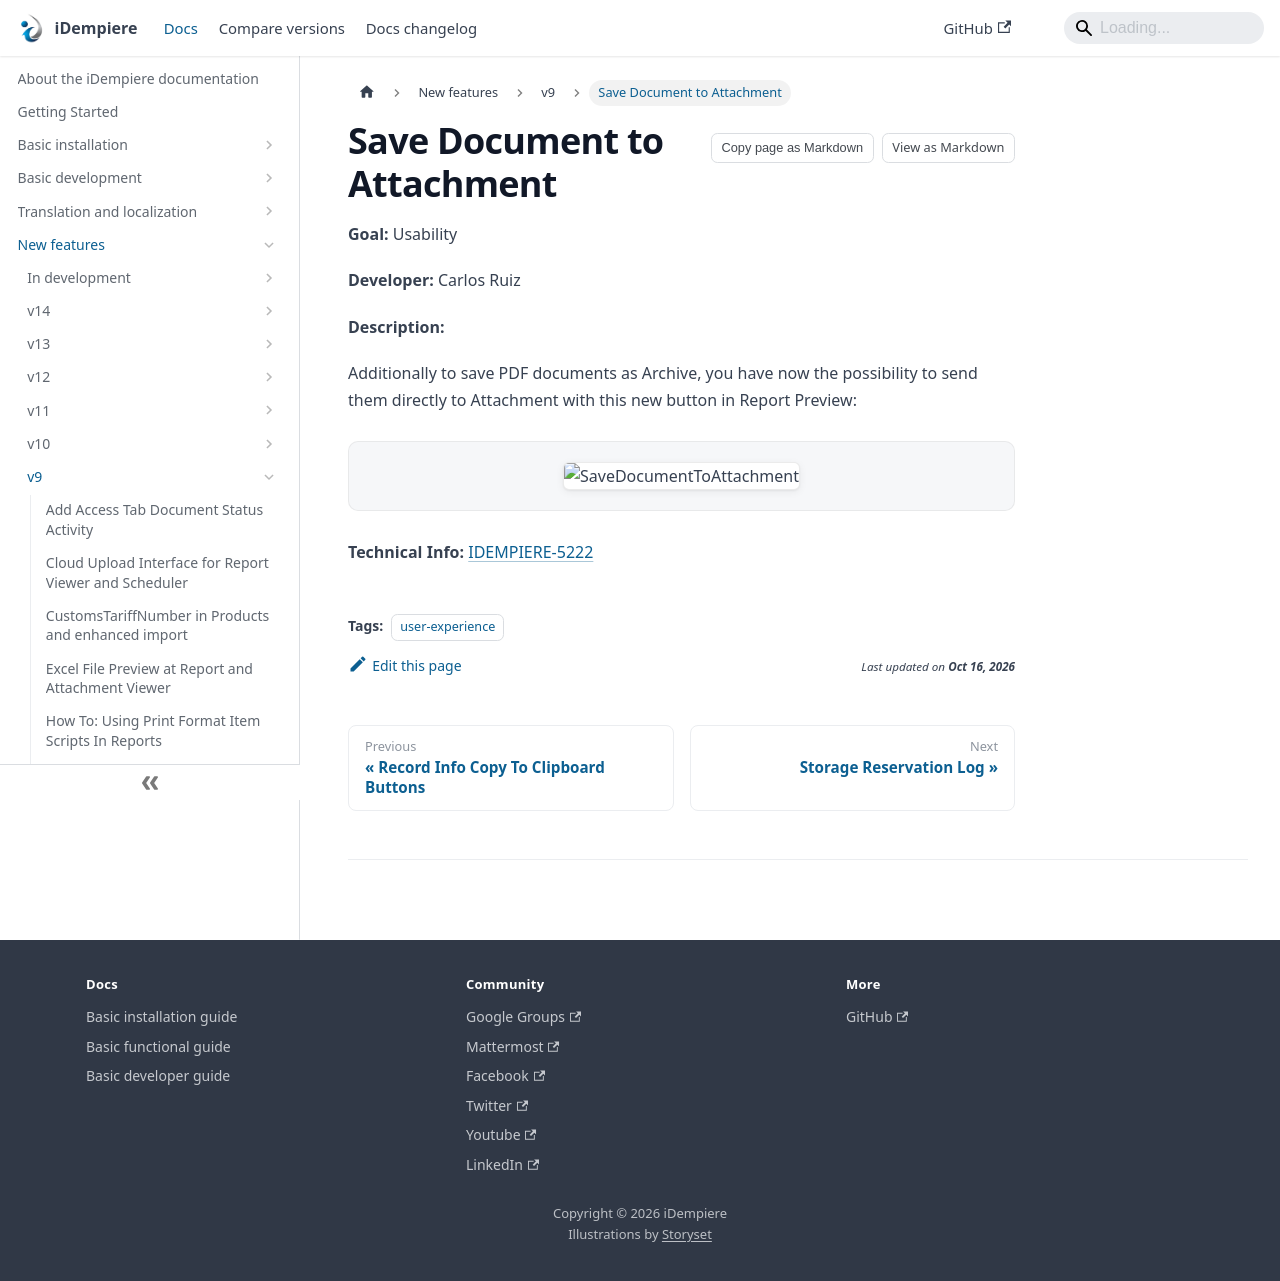

repository: idempiere/idempiere.github.io · page: docs/new-features/v9/save-document-to-attachment.html · generator: docusaurus

---
sidebar_position: 31
sidebar_label: "Save Document to Attachment"
description: "Save Document to Attachment: a New Feature in iDempiere 9."
tags: [user-experience]
---
# Save Document to Attachment

**Goal:** Usability

**Developer:** Carlos Ruiz

**Description:**

Additionally to save PDF documents as Archive, you have now the possibility to send them directly to Attachment with this new button in Report Preview:

![SaveDocumentToAttachment](pathname:///img/new-features/v9/SaveDocumentToAttachment.png)

**Technical Info:** [IDEMPIERE-5222](https://idempiere.atlassian.net/browse/IDEMPIERE-5222)
